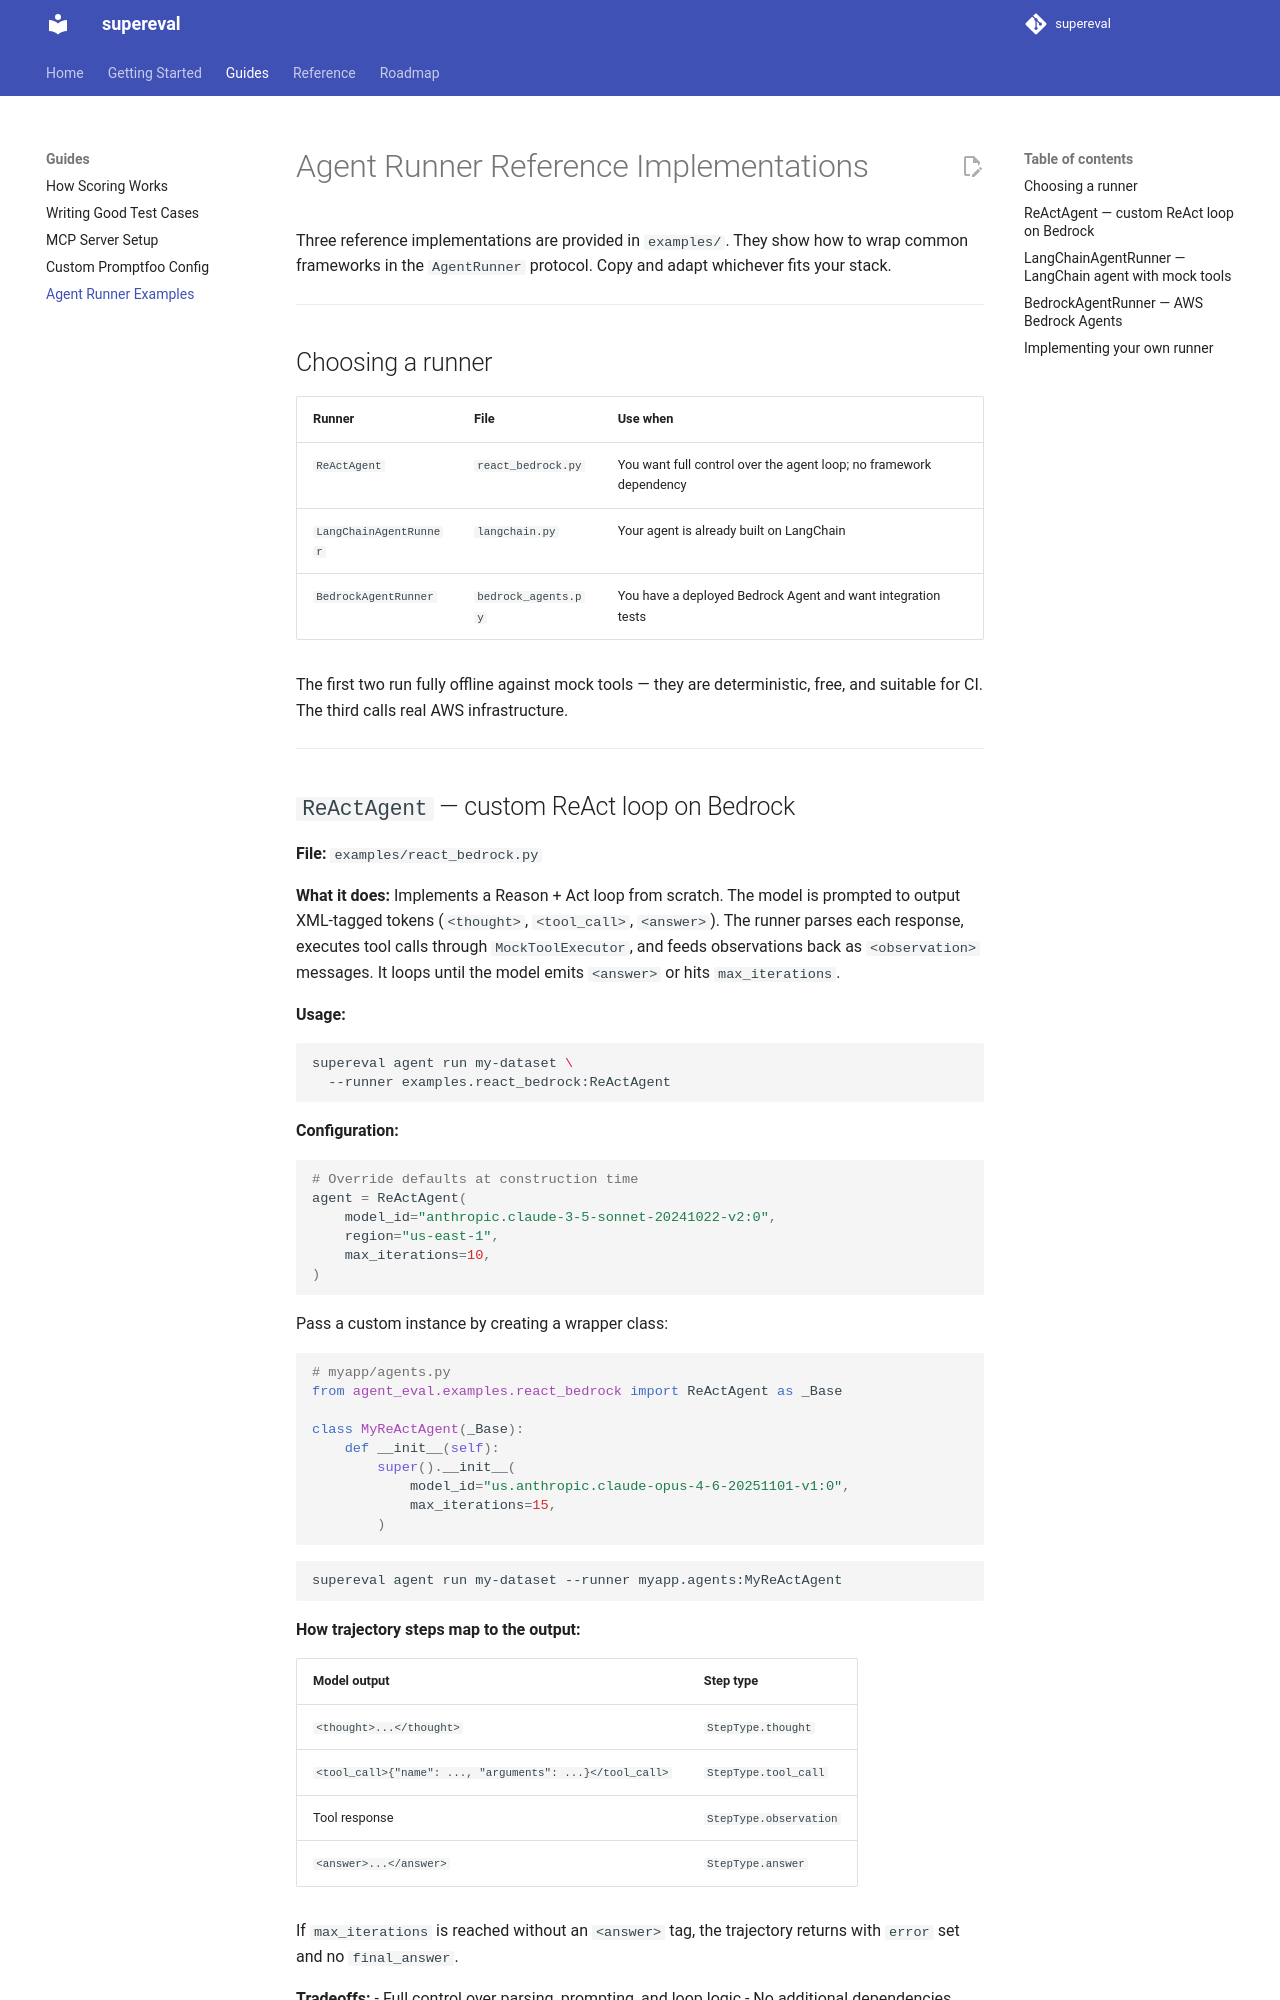

repository: satchpx/supereval · page: agent-examples/index.html · generator: mkdocs

# Agent Runner Reference Implementations

Three reference implementations are provided in `examples/`. They show how to wrap common frameworks in the `AgentRunner` protocol. Copy and adapt whichever fits your stack.

---

## Choosing a runner

| Runner | File | Use when |
|---|---|---|
| `ReActAgent` | `react_bedrock.py` | You want full control over the agent loop; no framework dependency |
| `LangChainAgentRunner` | `langchain.py` | Your agent is already built on LangChain |
| `BedrockAgentRunner` | `bedrock_agents.py` | You have a deployed Bedrock Agent and want integration tests |

The first two run fully offline against mock tools — they are deterministic, free, and suitable for CI. The third calls real AWS infrastructure.

---

## `ReActAgent` — custom ReAct loop on Bedrock

**File:** `examples/react_bedrock.py`

**What it does:**
Implements a Reason + Act loop from scratch. The model is prompted to output XML-tagged tokens (`<thought>`, `<tool_call>`, `<answer>`). The runner parses each response, executes tool calls through `MockToolExecutor`, and feeds observations back as `<observation>` messages. It loops until the model emits `<answer>` or hits `max_iterations`.

**Usage:**
```bash
supereval agent run my-dataset \
  --runner examples.react_bedrock:ReActAgent
```

**Configuration:**
```python
# Override defaults at construction time
agent = ReActAgent(
    model_id="anthropic.claude-3-5-sonnet-20241022-v2:0",
    region="us-east-1",
    max_iterations=10,
)
```

Pass a custom instance by creating a wrapper class:

```python
# myapp/agents.py
from agent_eval.examples.react_bedrock import ReActAgent as _Base

class MyReActAgent(_Base):
    def __init__(self):
        super().__init__(
            model_id="us.anthropic.claude-opus-4-6-20251101-v1:0",
            max_iterations=15,
        )
```

```bash
supereval agent run my-dataset --runner myapp.agents:MyReActAgent
```

**How trajectory steps map to the output:**

| Model output | Step type |
|---|---|
| `<thought>...</thought>` | `StepType.thought` |
| `<tool_call>{"name": ..., "arguments": ...}</tool_call>` | `StepType.tool_call` |
| Tool response | `StepType.observation` |
| `<answer>...</answer>` | `StepType.answer` |

If `max_iterations` is reached without an `<answer>` tag, the trajectory returns with `error` set and no `final_answer`.

**Tradeoffs:**
- Full control over parsing, prompting, and loop logic
- No additional dependencies beyond boto3
- Prompt format is XML-specific — you'd need to adapt if your production agent uses a different format

---
